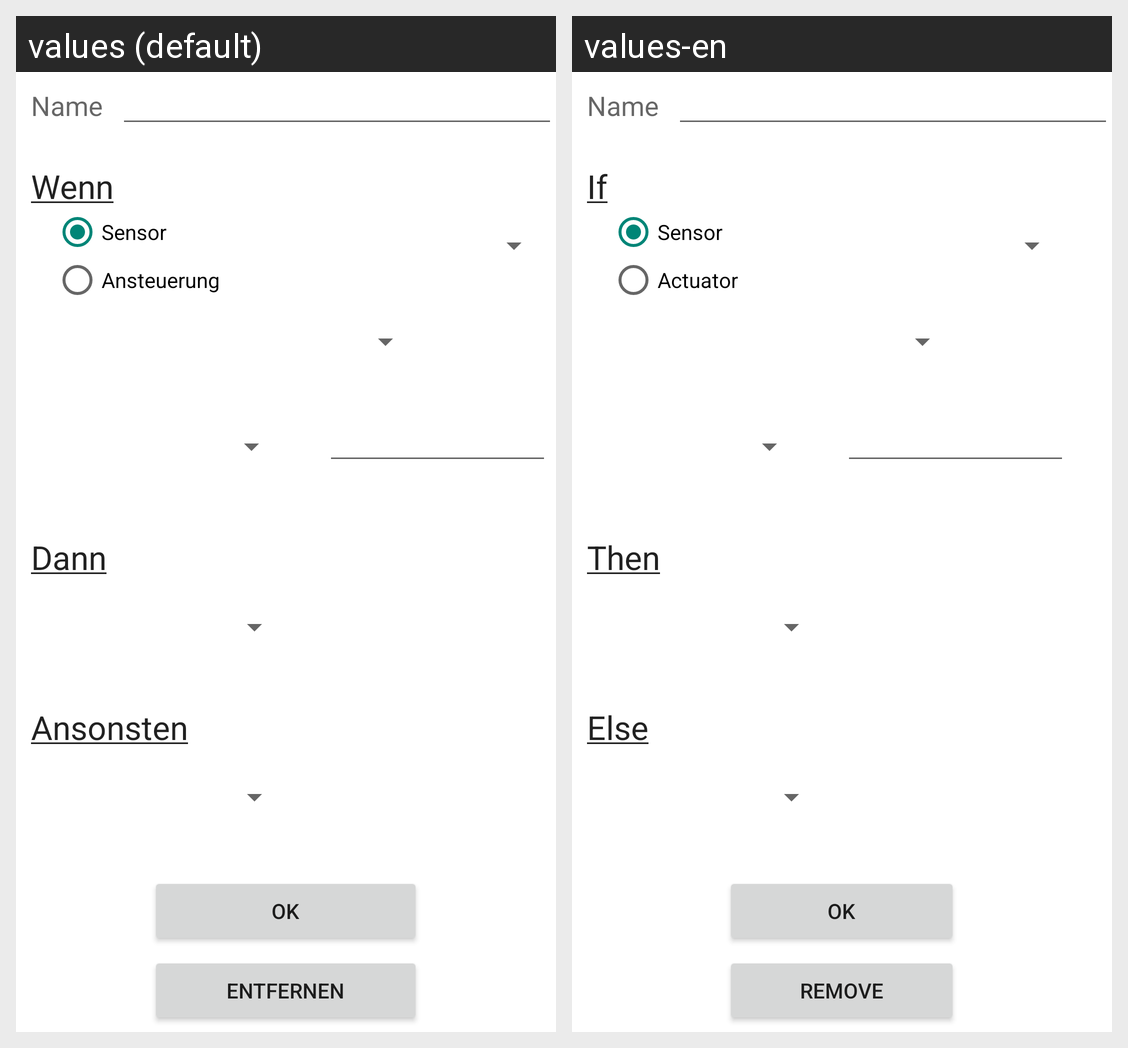

This grid shows one Android layout under two languages. Give, for every string resource on the screen, its name, the default text and each shown locale's text.
Android screen res/layout/fragment_menuitem_detail_rule_add_edit.xml rendered under 2 locales, left to right: values (default), values-en. Device: Nexus 5 (rendered at 1080×1920; each locale shown at half size, 540×960, under a caption strip naming it); theme AppTheme.
Strings drawn on this screen, with the default value and each locale's value (text and hints the layout hard-codes, and strings that could not be matched under every locale, appear in the picture but are not listed):

name
  values: Name
  values-en: Name

if_s
  values: Wenn
  values-en: If

sensor
  values: Sensor
  values-en: Sensor

actuator
  values: Ansteuerung
  values-en: Actuator

then_s
  values: Dann
  values-en: Then

else_s
  values: Ansonsten
  values-en: Else

ok
  values: OK
  values-en: OK

entfernen
  values: Entfernen
  values-en: Remove
